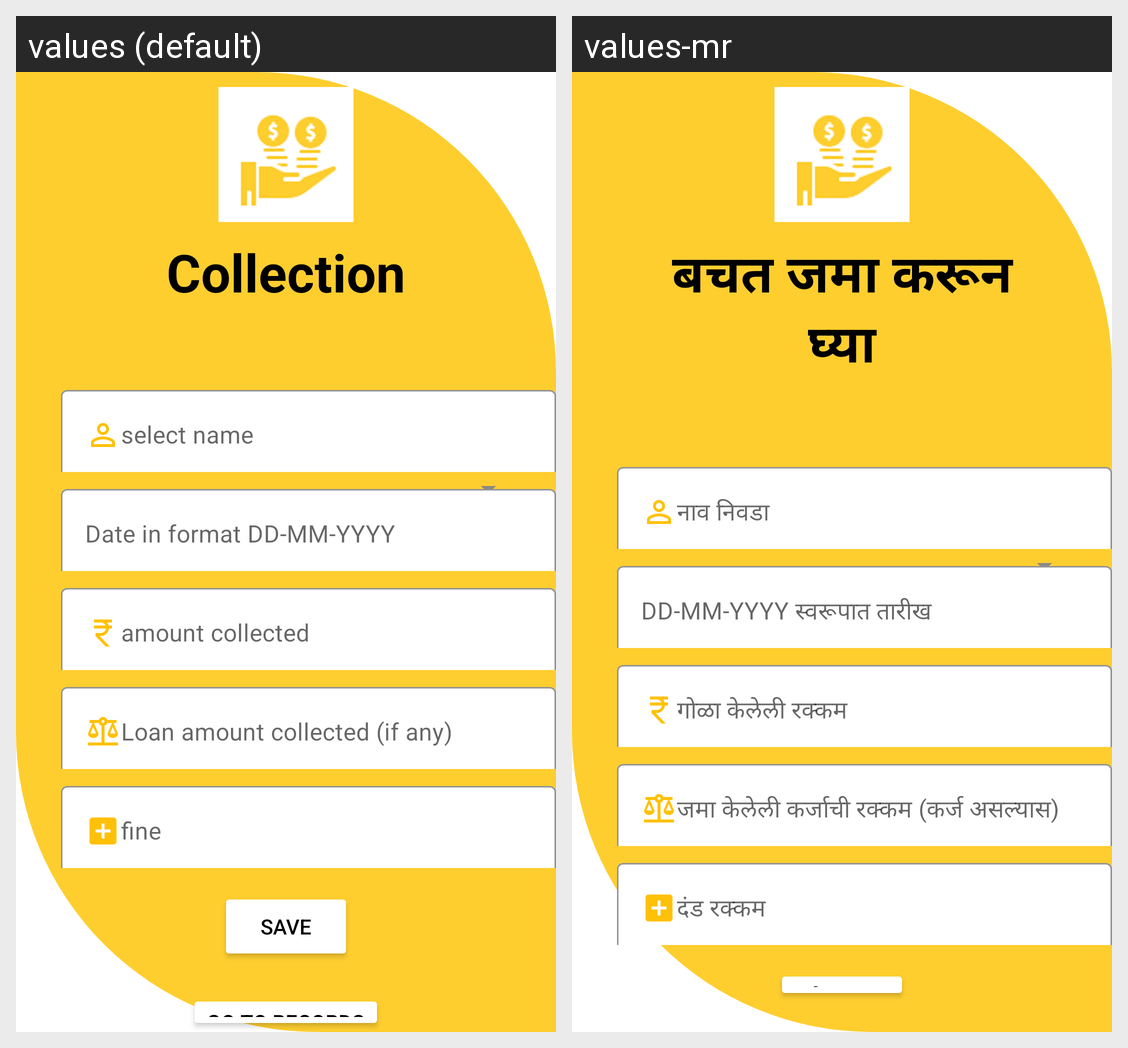

Translations of the strings shown on this Android screen, per locale in the grid:
Android screen res/layout/activity_member_collection.xml rendered under 2 locales, left to right: values (default), values-mr. Device: Nexus 5 (rendered at 1080×1920; each locale shown at half size, 540×960, under a caption strip naming it); theme Theme.PblApp.
Strings drawn on this screen, with the default value and each locale's value (text and hints the layout hard-codes, and strings that could not be matched under every locale, appear in the picture but are not listed):

colltext1
  values: Collection
  values-mr: बचत जमा करून घ्या

rmememtxt2
  values: select name
  values-mr: नाव निवडा

colltext7
  values: Date in format DD-MM-YYYY
  values-mr: DD-MM-YYYY स्वरूपात तारीख

colltext3
  values: amount collected
  values-mr: गोळा केलेली रक्कम

colltext8
  values: Loan amount collected (if any)
  values-mr: जमा केलेली कर्जाची रक्कम (कर्ज असल्यास)

colltext4
  values: fine
  values-mr: दंड रक्कम

colltext5
  values: SAVE
  values-mr: सेव्ह करा
